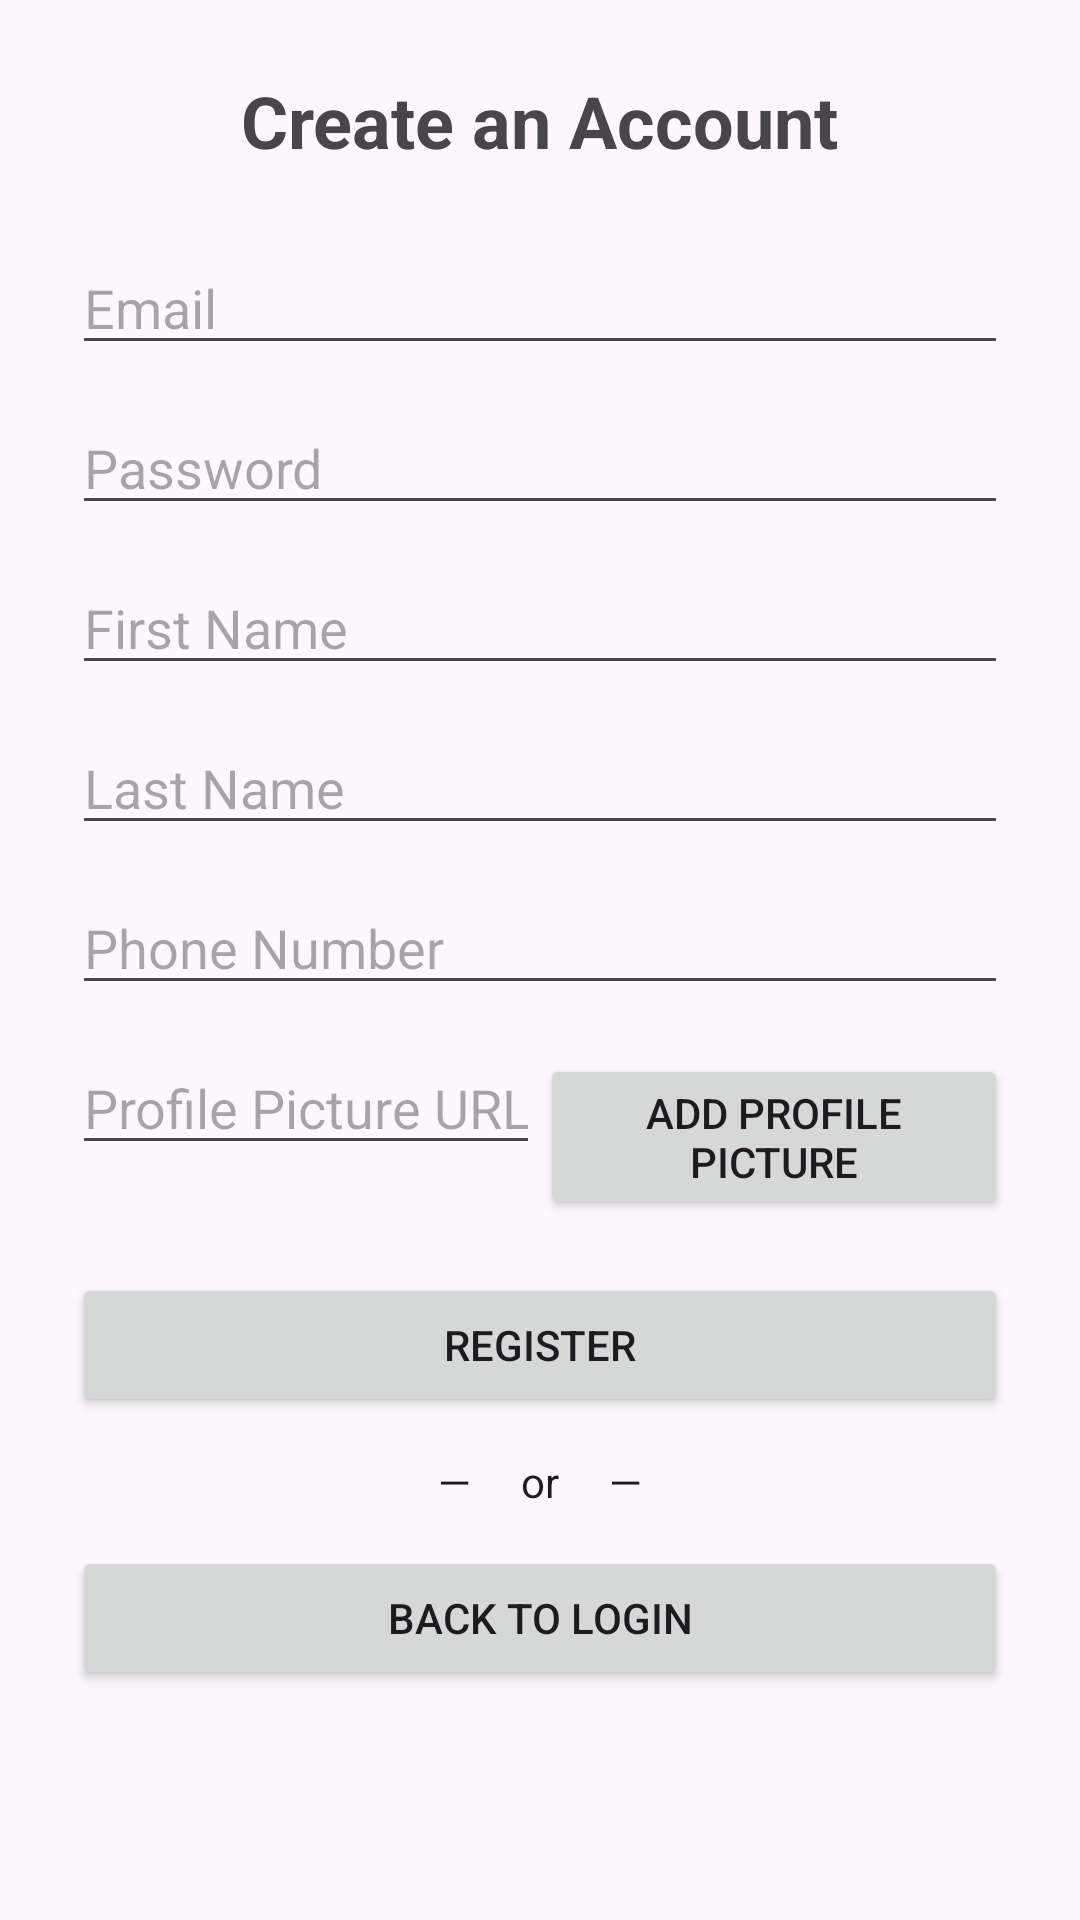

The Android layout XML behind this screen, and the referenced resources:
<!-- AndroidManifest.xml: application theme Theme.CarPool -->
<!-- res/layout/fragment_register.xml -->
<?xml version="1.0" encoding="utf-8"?>
<ScrollView
    xmlns:android="http://schemas.android.com/apk/res/android"
    android:layout_width="match_parent"
    android:layout_height="match_parent">

    <LinearLayout
        android:layout_width="match_parent"
        android:layout_height="wrap_content"
        android:orientation="vertical"
        android:gravity="center_horizontal"
        android:padding="24dp">

        <TextView
            android:id="@+id/textViewRegisterTitle"
            android:layout_width="wrap_content"
            android:layout_height="wrap_content"
            android:text="Create an Account"
            android:textSize="24sp"
            android:textStyle="bold"
            android:layout_marginBottom="24dp" />

        <EditText
            android:id="@+id/editTextEmail"
            android:layout_width="match_parent"
            android:layout_height="wrap_content"
            android:hint="Email"
            android:inputType="textEmailAddress"
            android:layout_marginBottom="12dp" />

        <EditText
            android:id="@+id/editTextPassword"
            android:layout_width="match_parent"
            android:layout_height="wrap_content"
            android:hint="Password"
            android:inputType="textPassword"
            android:layout_marginBottom="12dp" />

        <EditText
            android:id="@+id/editTextFirstName"
            android:layout_width="match_parent"
            android:layout_height="wrap_content"
            android:hint="First Name"
            android:layout_marginBottom="12dp" />

        <EditText
            android:id="@+id/editTextLastName"
            android:layout_width="match_parent"
            android:layout_height="wrap_content"
            android:hint="Last Name"
            android:layout_marginBottom="12dp" />

        <EditText
            android:id="@+id/editTextPhone"
            android:layout_width="match_parent"
            android:layout_height="wrap_content"
            android:hint="Phone Number"
            android:inputType="phone"
            android:layout_marginBottom="12dp" />

        <LinearLayout
            android:layout_width="match_parent"
            android:layout_height="match_parent"
            android:orientation="horizontal">

            <EditText
                android:id="@+id/editTextProfilePicture"
                android:layout_width="match_parent"
                android:layout_height="wrap_content"
                android:layout_marginBottom="24dp"
                android:layout_weight="2"
                android:hint="Profile Picture URL (optional)"
                android:inputType="textUri" />

            <Button
                android:id="@+id/buttonSelectPicture"
                android:layout_width="match_parent"
                android:layout_height="wrap_content"
                android:layout_weight="2"
                android:text="Add Profile Picture" />
        </LinearLayout>

        <ImageView
            android:id="@+id/imageViewProfilePicture"
            android:layout_width="120dp"
            android:layout_height="120dp"
            android:layout_gravity="center_horizontal"
            android:layout_marginTop="16dp"
            android:scaleType="centerCrop"
            android:visibility="gone"
            android:contentDescription="Profile Picture" />

        <Button
            android:id="@+id/buttonRegister"
            android:layout_width="match_parent"
            android:layout_height="wrap_content"
            android:layout_marginTop="12dp"
            android:text="Register" />

        <TextView
            android:id="@+id/loginOrDiv2"
            android:layout_width="match_parent"
            android:layout_height="wrap_content"
            android:layout_marginVertical="12dp"
            android:text="—     or     —"
            android:textAlignment="center"
            android:textAppearance="@style/TextAppearance.AppCompat.Body1" />

        <Button
            android:id="@+id/buttonGoToLogin"
            android:layout_width="match_parent"
            android:layout_height="wrap_content"
            android:text="Back to login" />

    </LinearLayout>
</ScrollView>
<!-- resources referenced by this layout -->
<resources>
  <style name="Theme.CarPool" parent="Base.Theme.CarPool" />
  <style name="Base.Theme.CarPool" parent="Theme.Material3.DayNight.NoActionBar">
          
          
      </style>
</resources>
